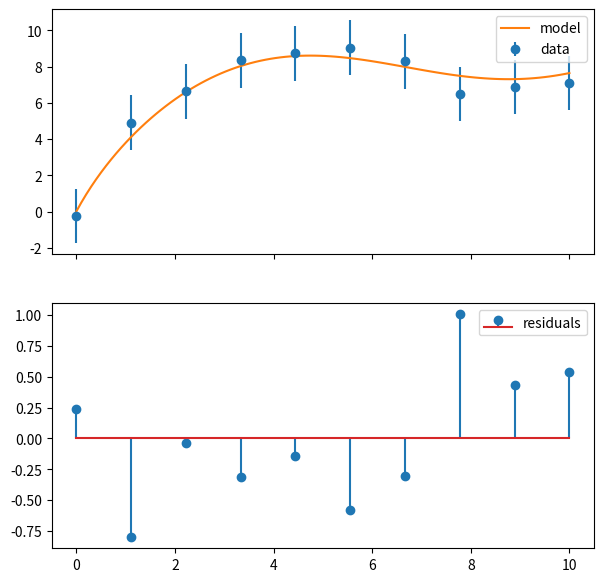

The script that saved this image: (Note: this script raises an exception after producing the figure.)
import numpy as np
import matplotlib.pyplot as plt

def f(a, b, c, t):
    return a * np.sin(b * t) + c * np.log(t + 1)

fig, axs = plt.subplots(nrows=2, ncols=1, sharex=True, figsize=(7, 7))
ax = axs[0]

t1 = np.linspace(0, 10, 10)
a1 = 2
b1 = 0.5
c1 = 4
y1 = f(a1, b1, c1, t1) + np.random.uniform(-1, 1, 10)
ax.errorbar(t1, y1, yerr=1.5, fmt="o", label="data")

a2 = 2.1
b2 = 0.49
c2 = 4.05
t2 = np.linspace(0, 10, 100)
y2 = f(a2, b2, c2, t2)
ax.plot(t2, y2, label="model")
ax.legend()

ax = axs[1]
residuals = f(a2, b2, c2, t1) - y1

ax.stem(t1, residuals, label="residuals")
ax.legend()

plt.savefig("../Images/likelihood.png")
plt.show()
